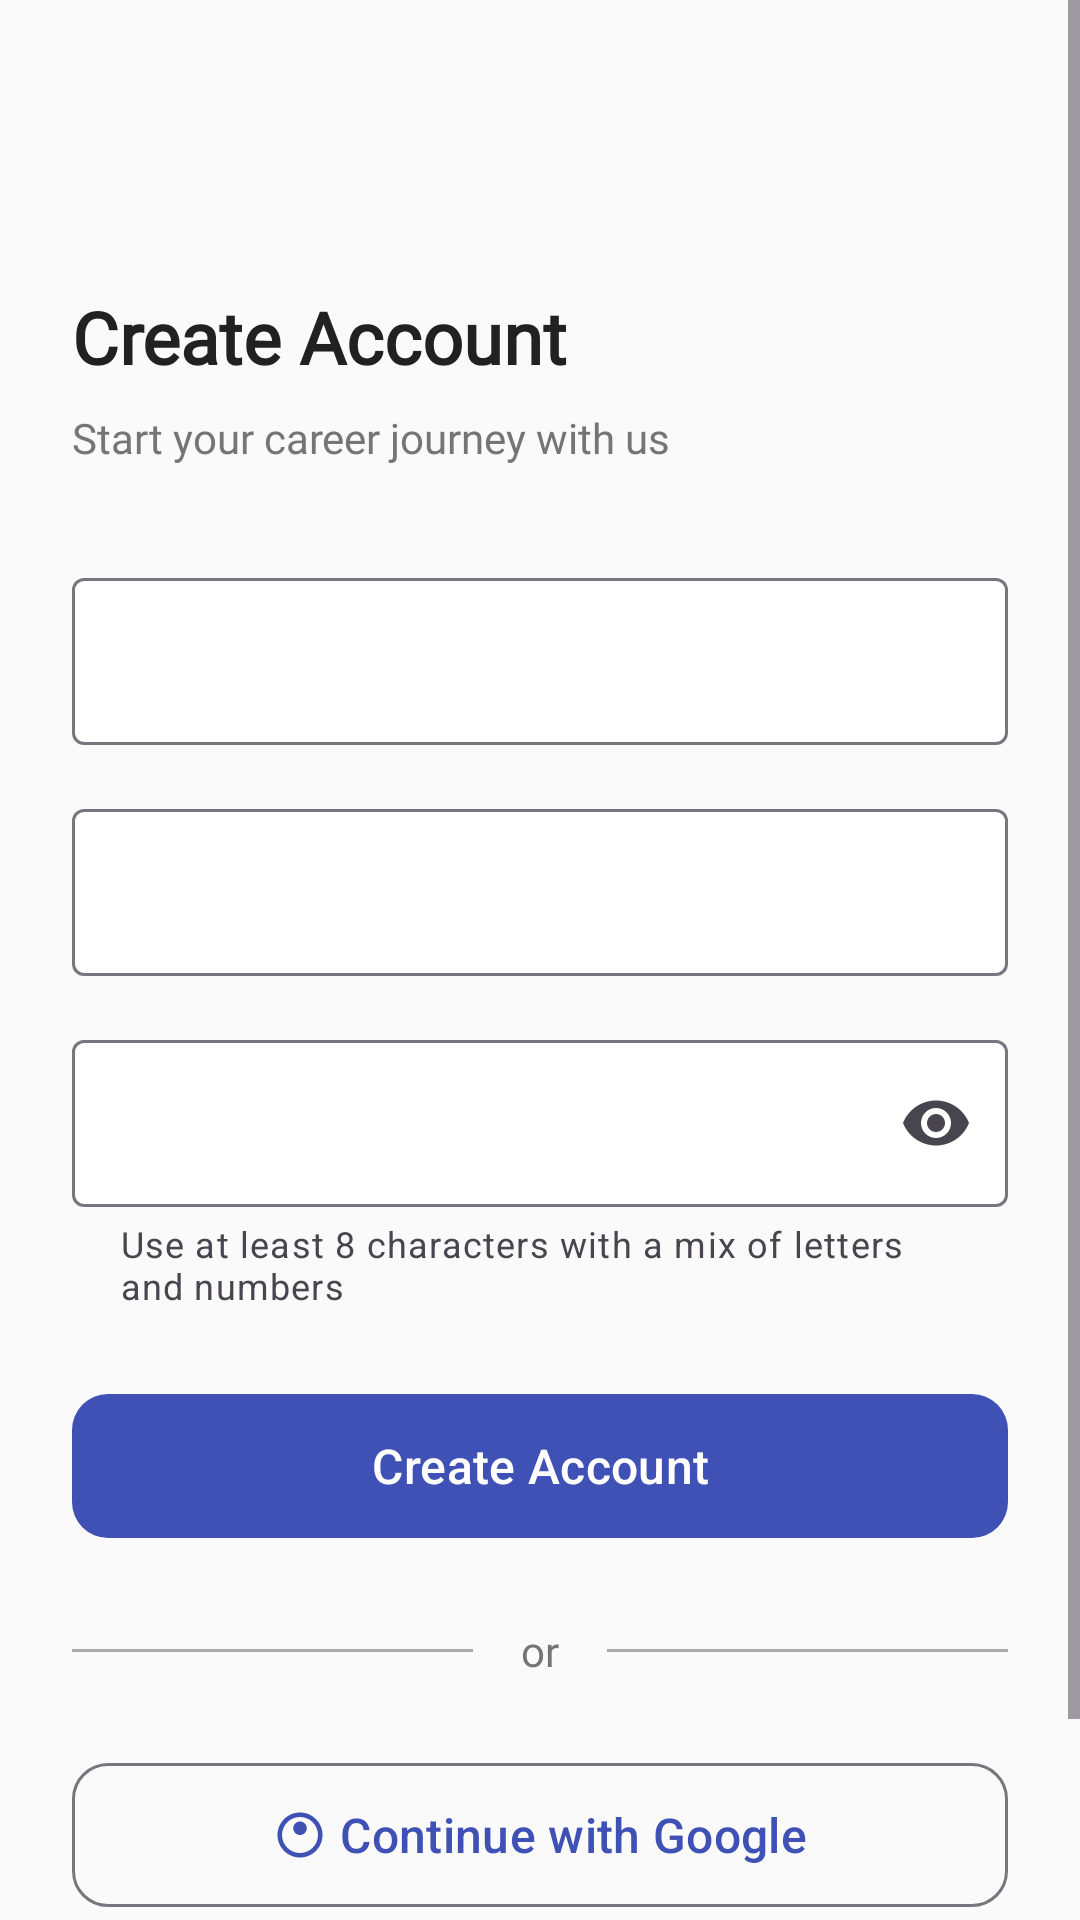

Produce the Android XML layout that renders to this screen, including the resource entries it uses.
<!-- AndroidManifest.xml: activity theme Theme.CareerMateApp -->
<!-- res/layout/activity_register.xml -->
<?xml version="1.0" encoding="utf-8"?>
<ScrollView xmlns:android="http://schemas.android.com/apk/res/android"
    xmlns:app="http://schemas.android.com/apk/res-auto"
    android:layout_width="match_parent"
    android:layout_height="match_parent"
    android:fillViewport="true"
    android:background="@color/background">

    <LinearLayout
        android:layout_width="match_parent"
        android:layout_height="wrap_content"
        android:orientation="vertical"
        android:padding="24dp">

        
        <ImageButton
            android:id="@+id/backButton"
            android:layout_width="48dp"
            android:layout_height="48dp"
            android:layout_marginTop="8dp"
            android:layout_marginBottom="16dp"
            android:background="?attr/selectableItemBackgroundBorderless"
            android:scaleType="center"
            app:srcCompat="@drawable/ic_arrow_back"
            app:tint="@color/on_surface" />

        
        <TextView
            android:layout_width="match_parent"
            android:layout_height="wrap_content"
            android:text="Create Account"
            android:textSize="24sp"
            android:textStyle="bold"
            android:textColor="@color/on_surface"
            android:gravity="start"
            android:layout_marginBottom="8dp"
            android:fontFamily="@font/poppins_bold" />

        <TextView
            android:layout_width="match_parent"
            android:layout_height="wrap_content"
            android:text="Start your career journey with us"
            android:textSize="14sp"
            android:textColor="@color/on_surface_variant"
            android:gravity="start"
            android:layout_marginBottom="32dp"
            android:fontFamily="@font/poppins_regular" />

        
        <com.google.android.material.textfield.TextInputLayout
            android:id="@+id/nameLayout"
            style="@style/Widget.Material3.TextInputLayout.OutlinedBox"
            android:layout_width="match_parent"
            android:layout_height="wrap_content"
            android:layout_marginBottom="16dp"
            app:boxBackgroundColor="@android:color/white"
            app:errorIconDrawable="@null"
            app:placeholderText="@string/full_name">

            <com.google.android.material.textfield.TextInputEditText
                android:id="@+id/nameField"
                android:layout_width="match_parent"
                android:layout_height="wrap_content"
                android:inputType="textPersonName"
                android:imeOptions="actionNext" />
        </com.google.android.material.textfield.TextInputLayout>

        
        <com.google.android.material.textfield.TextInputLayout
            android:id="@+id/emailLayout"
            style="@style/Widget.Material3.TextInputLayout.OutlinedBox"
            android:layout_width="match_parent"
            android:layout_height="wrap_content"
            android:layout_marginBottom="16dp"
            app:boxBackgroundColor="@android:color/white"
            app:errorIconDrawable="@null"
            app:placeholderText="@string/email">

            <com.google.android.material.textfield.TextInputEditText
                android:id="@+id/emailField"
                android:layout_width="match_parent"
                android:layout_height="wrap_content"
                android:inputType="textEmailAddress"
                android:imeOptions="actionNext" />
        </com.google.android.material.textfield.TextInputLayout>

        
        <com.google.android.material.textfield.TextInputLayout
            android:id="@+id/passwordLayout"
            style="@style/Widget.Material3.TextInputLayout.OutlinedBox"
            android:layout_width="match_parent"
            android:layout_height="wrap_content"
            android:layout_marginBottom="24dp"
            app:boxBackgroundColor="@android:color/white"
            app:errorIconDrawable="@null"
            app:placeholderText="@string/password"
            app:endIconMode="password_toggle"
            app:helperText="Use at least 8 characters with a mix of letters and numbers">

            <com.google.android.material.textfield.TextInputEditText
                android:id="@+id/passwordField"
                android:layout_width="match_parent"
                android:layout_height="wrap_content"
                android:inputType="textPassword"
                android:imeOptions="actionDone" />
        </com.google.android.material.textfield.TextInputLayout>

        
        <com.google.android.material.button.MaterialButton
            android:id="@+id/registerButton"
            android:layout_width="match_parent"
            android:layout_height="56dp"
            android:text="Create Account"
            android:textAllCaps="false"
            android:textSize="16sp"
            android:layout_marginBottom="24dp"
            app:cornerRadius="12dp"
            app:iconPadding="0dp"
            style="@style/Widget.Material3.Button" />

        
        <LinearLayout
            android:layout_width="match_parent"
            android:layout_height="wrap_content"
            android:orientation="horizontal"
            android:gravity="center"
            android:layout_marginBottom="24dp">

            <View
                android:layout_width="0dp"
                android:layout_height="1dp"
                android:layout_weight="1"
                android:background="@android:color/darker_gray" />

            <TextView
                android:layout_width="wrap_content"
                android:layout_height="wrap_content"
                android:text="or"
                android:textColor="@color/on_surface_variant"
                android:paddingStart="16dp"
                android:paddingEnd="16dp"
                android:fontFamily="@font/poppins_regular" />

            <View
                android:layout_width="0dp"
                android:layout_height="1dp"
                android:layout_weight="1"
                android:background="@android:color/darker_gray" />
        </LinearLayout>

        
        <com.google.android.material.button.MaterialButton
            android:id="@+id/googleSignUpButton"
            android:layout_width="match_parent"
            android:layout_height="56dp"
            android:text="Continue with Google"
            android:textAllCaps="false"
            android:textSize="16sp"
            app:icon="@drawable/ic_google"
            app:iconGravity="textStart"
            app:cornerRadius="12dp"
            style="@style/Widget.Material3.Button.OutlinedButton"
            android:layout_marginBottom="32dp" />

        
        <LinearLayout
            android:layout_width="match_parent"
            android:layout_height="wrap_content"
            android:orientation="horizontal"
            android:gravity="center">

            <TextView
                android:layout_width="wrap_content"
                android:layout_height="wrap_content"
                android:text="Already have an account?"
                android:textColor="@color/on_surface_variant"
                android:fontFamily="@font/poppins_regular" />

            <TextView
                android:id="@+id/signInLink"
                android:layout_width="wrap_content"
                android:layout_height="wrap_content"
                android:text="Sign In"
                android:textColor="@color/primary"
                android:textStyle="bold"
                android:paddingStart="4dp"
                android:fontFamily="@font/poppins_bold" />
        </LinearLayout>

    </LinearLayout>
</ScrollView>
<!-- resources referenced by this layout -->
<resources>
  <color name="background">#FAFAFA</color>
  <color name="on_surface">#212121</color>
  <color name="on_surface_variant">#757575</color>
  <color name="primary">#3F51B5</color>
  <!-- drawable ic_google (drawable) -->
  <?xml version="1.0" encoding="utf-8"?>
  <vector xmlns:android="http://schemas.android.com/apk/res/android"
      android:width="24dp"
      android:height="24dp"
      android:viewportWidth="24"
      android:viewportHeight="24">
      <path
          android:fillColor="#FF000000"
          android:pathData="M12,2C6.48,2 2,6.48 2,12s4.48,10 10,10 10,-4.48 10,-10S17.52,2 12,2zM12,20c-4.41,0 -8,-3.59 -8,-8s3.59,-8 8,-8 8,3.59 8,8 -3.59,8 -8,8z"/>
      <path
          android:fillColor="#FF000000"
          android:pathData="M12,6c1.66,0 3,1.34 3,3s-1.34,3 -3,3 -3,-1.34 -3,-3 1.34,-3 3,-3z"/>
  </vector>
  <string name="email">Email</string>
  <string name="full_name">Full Name</string>
  <string name="password">Password</string>
  <style name="Theme.CareerMateApp" parent="Theme.CareerMate" />
  <style name="Theme.CareerMate" parent="Theme.Material3.DayNight.NoActionBar">
          
          <item name="colorPrimary">@color/primary</item>
          <item name="colorPrimaryVariant">@color/primary_dark</item>
          <item name="colorOnPrimary">@color/on_primary</item>
  
          
          <item name="colorSecondary">@color/secondary</item>
          <item name="colorSecondaryVariant">@color/secondary_container</item>
          <item name="colorOnSecondary">@color/on_secondary</item>
  
          
          <item name="android:statusBarColor">@color/primary_dark</item>
          <item name="android:windowLightStatusBar">false</item>
      </style>
  <color name="primary_dark">#303F9F</color>
  <color name="on_primary">#FFFFFF</color>
  <color name="secondary">#FF4081</color>
  <color name="secondary_container">#FFECF1</color>
  <color name="on_secondary">#FFFFFF</color>
</resources>
